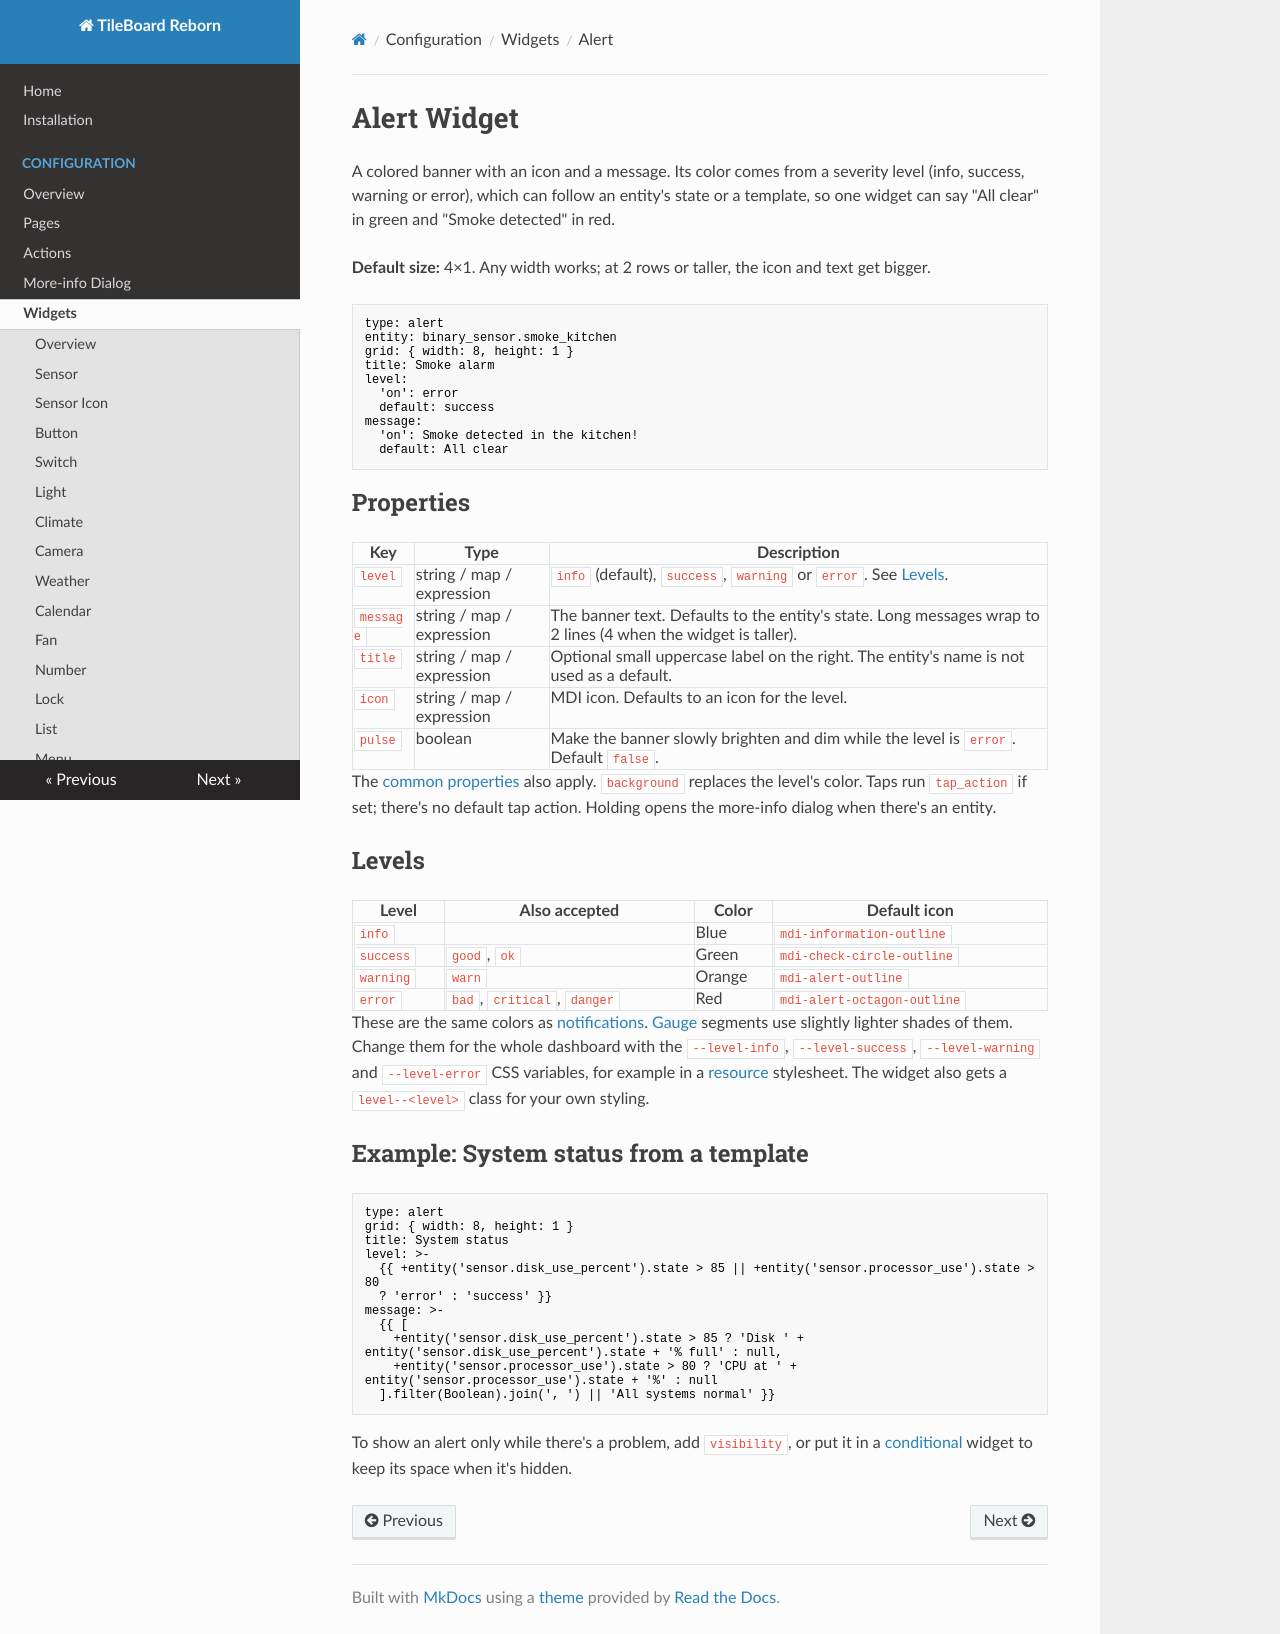

repository: cgarwood/tileboard-reborn · page: configuration/widgets/alert/index.html · generator: mkdocs

# Alert Widget

A colored banner with an icon and a message. Its color comes from a severity level (info, success, warning or error), which can follow an entity's state or a template, so one widget can say "All clear" in green and "Smoke detected" in red.

**Default size:** 4×1. Any width works; at 2 rows or taller, the icon and text get bigger.

```yaml
type: alert
entity: binary_sensor.smoke_kitchen
grid: { width: 8, height: 1 }
title: Smoke alarm
level:
  'on': error
  default: success
message:
  'on': Smoke detected in the kitchen!
  default: All clear
```

## Properties

| Key       | Type                      | Description                                                                                                   |
| --------- | ------------------------- | ------------------------------------------------------------------------------------------------------------- |
| `level`   | string / map / expression | `info` (default), `success`, `warning` or `error`. See [Levels](#levels).                                     |
| `message` | string / map / expression | The banner text. Defaults to the entity's state. Long messages wrap to 2 lines (4 when the widget is taller). |
| `title`   | string / map / expression | Optional small uppercase label on the right. The entity's name is not used as a default.                      |
| `icon`    | string / map / expression | MDI icon. Defaults to an icon for the level.                                                                  |
| `pulse`   | boolean                   | Make the banner slowly brighten and dim while the level is `error`. Default `false`.                          |

The [common properties](index.md#common-properties) also apply. `background` replaces the level's color. Taps run `tap_action` if set; there's no default tap action. Holding opens the more-info dialog when there's an entity.

## Levels

| Level     | Also accepted               | Color  | Default icon                |
| --------- | --------------------------- | ------ | --------------------------- |
| `info`    |                             | Blue   | `mdi-information-outline`   |
| `success` | `good`, `ok`                | Green  | `mdi-check-circle-outline`  |
| `warning` | `warn`                      | Orange | `mdi-alert-outline`         |
| `error`   | `bad`, `critical`, `danger` | Red    | `mdi-alert-octagon-outline` |

These are the same colors as [notifications](../notifications.md). [Gauge](gauge.md) segments use slightly lighter shades of them. Change them for the whole dashboard with the `--level-info`, `--level-success`, `--level-warning` and `--level-error` CSS variables, for example in a [resource](../resources.md) stylesheet. The widget also gets a `level--<level>` class for your own styling.

## Example: System status from a template

```yaml
type: alert
grid: { width: 8, height: 1 }
title: System status
level: >-
  {{ +entity('sensor.disk_use_percent').state > 85 || +entity('sensor.processor_use').state > 80
  ? 'error' : 'success' }}
message: >-
  {{ [
    +entity('sensor.disk_use_percent').state > 85 ? 'Disk ' + entity('sensor.disk_use_percent').state + '% full' : null,
    +entity('sensor.processor_use').state > 80 ? 'CPU at ' + entity('sensor.processor_use').state + '%' : null
  ].filter(Boolean).join(', ') || 'All systems normal' }}
```

To show an alert only while there's a problem, add `visibility`, or put it in a [conditional](conditional.md) widget to keep its space when it's hidden.
